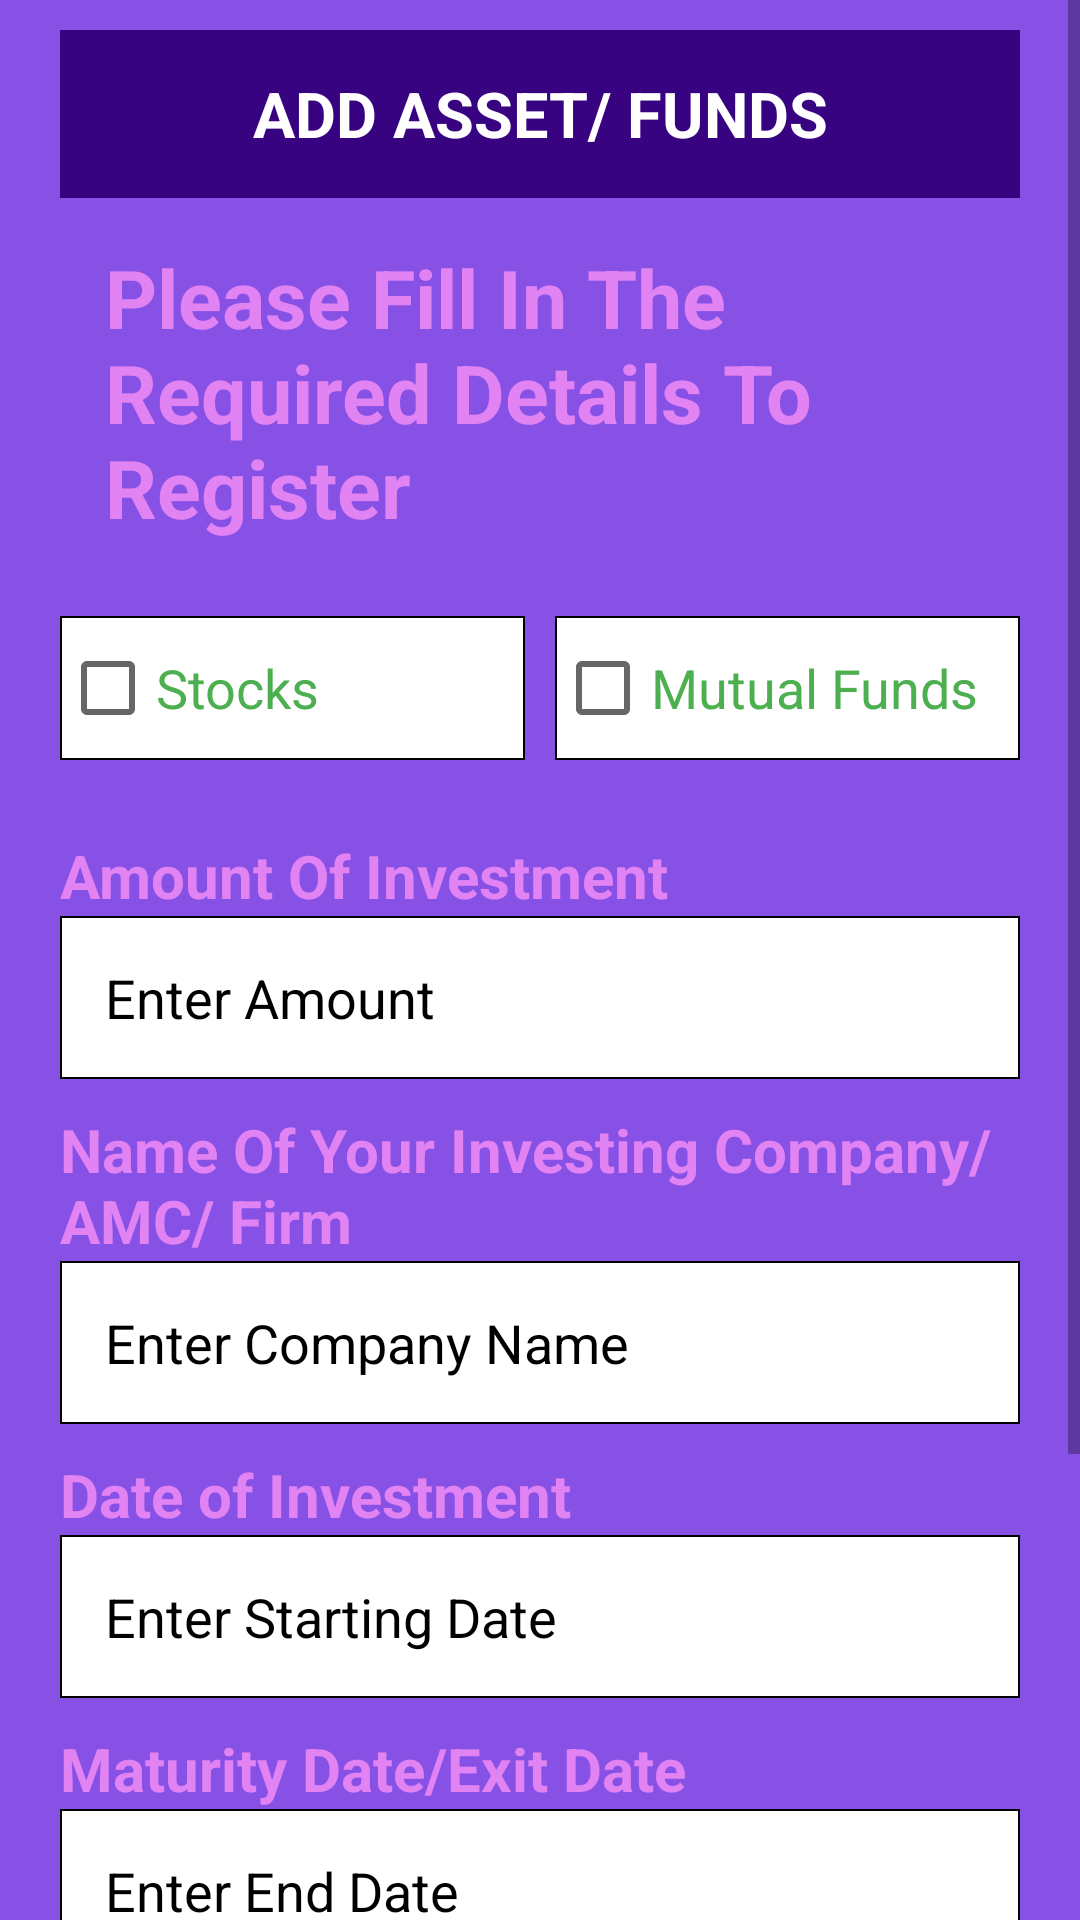

The Android layout XML behind this screen, and the referenced resources:
<!-- AndroidManifest.xml: application theme Theme.FinanceFit -->
<!-- res/layout/activity_add_portfolio.xml -->
<?xml version="1.0" encoding="utf-8"?>
<ScrollView xmlns:android="http://schemas.android.com/apk/res/android"
    xmlns:app="http://schemas.android.com/apk/res-auto"
    xmlns:tools="http://schemas.android.com/tools"
    android:layout_width="match_parent"
    android:layout_height="match_parent">
    <LinearLayout
        android:layout_width="match_parent"
        android:layout_height="match_parent"
        android:paddingRight="20sp"
        android:paddingLeft="20sp"
        android:background="#8751E6"
        android:paddingTop="10sp"
        tools:context=".UpdateProfileActivity"
        android:orientation="vertical">
        <RelativeLayout
            android:layout_width="match_parent"
            android:layout_height="?actionBarSize"
            android:background="#370381"
            android:id="@+id/ToolbarDash">

            <TextView
                android:layout_width="match_parent"
                android:layout_height="wrap_content"
                android:textSize="21sp"
                android:textStyle="bold"
                android:textColor="#fff"
                android:text="ADD ASSET/ FUNDS"
                android:textAlignment="center"
                android:layout_centerVertical="true"/>
        </RelativeLayout>

        <TextView
            android:layout_width="wrap_content"
            android:layout_height="wrap_content"
            android:layout_margin="15sp"
            android:text="Please Fill In The Required Details To Register "
            android:textColor="#E283F3"
            android:textSize="27sp"
            android:textStyle="bold"/>

        <LinearLayout
            android:layout_width="match_parent"
            android:layout_height="wrap_content"
            android:weightSum="2"
            android:layout_marginTop="10sp"
            android:orientation="horizontal">

            <CheckBox
                android:layout_width="8sp"
                android:layout_height="wrap_content"
                android:text="Stocks"
                android:textSize="18sp"
                android:textColor="#4CAF50"
                android:id="@+id/expense_check"
                android:layout_marginEnd="5sp"
                android:background="@drawable/edt_text_bg"
                android:layout_weight="1"/>
            <CheckBox
                android:layout_width="8sp"
                android:layout_height="wrap_content"
                android:text="Mutual Funds"
                android:textColor="#4CAF50"
                android:textSize="18sp"
                android:id="@+id/income_check"
                android:layout_marginStart="5sp"
                android:background="@drawable/edt_text_bg"
                android:layout_weight="1"/>

        </LinearLayout>
        <TextView
            android:layout_width="match_parent"
            android:layout_height="wrap_content"
            android:layout_marginTop="25sp"
            android:text="Amount Of Investment"
            android:textColor="#E283F3"
            android:textStyle="bold"
            android:textSize="20sp"/>
        <EditText
            android:layout_width="match_parent"
            android:layout_height="wrap_content"
            android:id="@+id/user_amount_add"
            android:hint="Enter Amount"
            android:inputType="number"
            android:textColorHint="#000"
            android:textColor="#000"
            android:padding="15sp"
            android:background="@drawable/edt_text_bg"
            android:layout_marginTop="0sp"/>
        <TextView
            android:layout_width="match_parent"
            android:layout_height="wrap_content"
            android:layout_marginTop="10sp"
            android:text="Name Of Your Investing Company/AMC/ Firm"
            android:textColor="#E283F3"
            android:textStyle="bold"
            android:textSize="20sp"/>
        <EditText
            android:layout_width="match_parent"
            android:layout_height="wrap_content"
            android:id="@+id/user_company_add"
            android:hint="Enter Company Name"
            android:inputType="text"
            android:textColorHint="#000"
            android:textColor="#000"
            android:padding="15sp"
            android:background="@drawable/edt_text_bg"
            android:layout_marginTop="0sp"/>
        <TextView
            android:layout_width="match_parent"
            android:layout_height="wrap_content"
            android:layout_marginTop="10sp"
            android:text="Date of Investment"
            android:textColor="#E283F3"
            android:textStyle="bold"
            android:textSize="20sp"/>
        <EditText
            android:layout_width="match_parent"
            android:layout_height="wrap_content"
            android:id="@+id/user_date_add"
            android:hint="Enter Starting Date"
            android:inputType="date"
            android:textColorHint="#000"
            android:textColor="#000"
            android:padding="15sp"
            android:background="@drawable/edt_text_bg"
            android:layout_marginTop="0sp"/>
        <TextView
            android:layout_width="match_parent"
            android:layout_height="wrap_content"
            android:layout_marginTop="10sp"
            android:text="Maturity Date/Exit Date"
            android:textColor="#E283F3"
            android:textStyle="bold"
            android:textSize="20sp"/>
        <EditText
            android:layout_width="match_parent"
            android:layout_height="wrap_content"
            android:id="@+id/user_endDate_add"
            android:hint="Enter End Date"
            android:inputType="date"
            android:textColorHint="#000"
            android:textColor="#000"
            android:padding="15sp"
            android:background="@drawable/edt_text_bg"
            android:layout_marginTop="0sp"/>
        <TextView
            android:layout_width="match_parent"
            android:layout_height="wrap_content"
            android:layout_marginTop="10sp"
            android:text="Type of Investment(Equity/Debt/Hybrid/ SIP/ SWP)"
            android:textColor="#E283F3"
            android:textStyle="bold"
            android:textSize="20sp"/>
        <EditText
            android:layout_width="match_parent"
            android:layout_height="wrap_content"
            android:id="@+id/user_type_add"
            android:hint="Enter Type"
            android:inputType="text"
            android:textColorHint="#000"
            android:textColor="#000"
            android:padding="15sp"
            android:background="@drawable/edt_text_bg"
            android:layout_marginTop="0sp"/>



        <androidx.appcompat.widget.AppCompatButton
            android:layout_width="wrap_content"
            android:layout_height="wrap_content"
            android:layout_marginTop="25sp"
            android:text="SAVE"
            android:textColor="#000"
            android:textSize="20sp"
            android:layout_gravity="center"
            android:textStyle="bold"
            android:background="#2C9DF6"
            android:id="@+id/btnSave"/>

    </LinearLayout>
</ScrollView>
<!-- resources referenced by this layout -->
<resources>
  <!-- drawable edt_text_bg (drawable) -->
  <?xml version="1.0" encoding="utf-8"?>
  <shape xmlns:android="http://schemas.android.com/apk/res/android">
      <solid android:color="@color/white"/>
      <stroke android:color="@color/black" android:width="2px"/>
  
  </shape>
  <style name="Theme.FinanceFit" parent="Theme.MaterialComponents.DayNight.NoActionBar">
          
          <item name="colorPrimary">@color/purple_500</item>
          <item name="colorPrimaryVariant">@color/purple_700</item>
          <item name="colorOnPrimary">@color/white</item>
          
          <item name="colorSecondary">@color/teal_200</item>
          <item name="colorSecondaryVariant">@color/teal_700</item>
          <item name="colorOnSecondary">@color/black</item>
          
          <item name="android:statusBarColor">#130041</item>
  
          
      </style>
  <!-- not gathered from this repository: default colours our renderer supplied (Android Studio template values) -->
  <color name="purple_500">#FF6200EE</color>
  <color name="purple_700">#FF3700B3</color>
  <color name="teal_200">#FF03DAC5</color>
  <color name="teal_700">#FF018786</color>
  <color name="black">#FF000000</color>
  <color name="white">#FFFFFFFF</color>
</resources>
